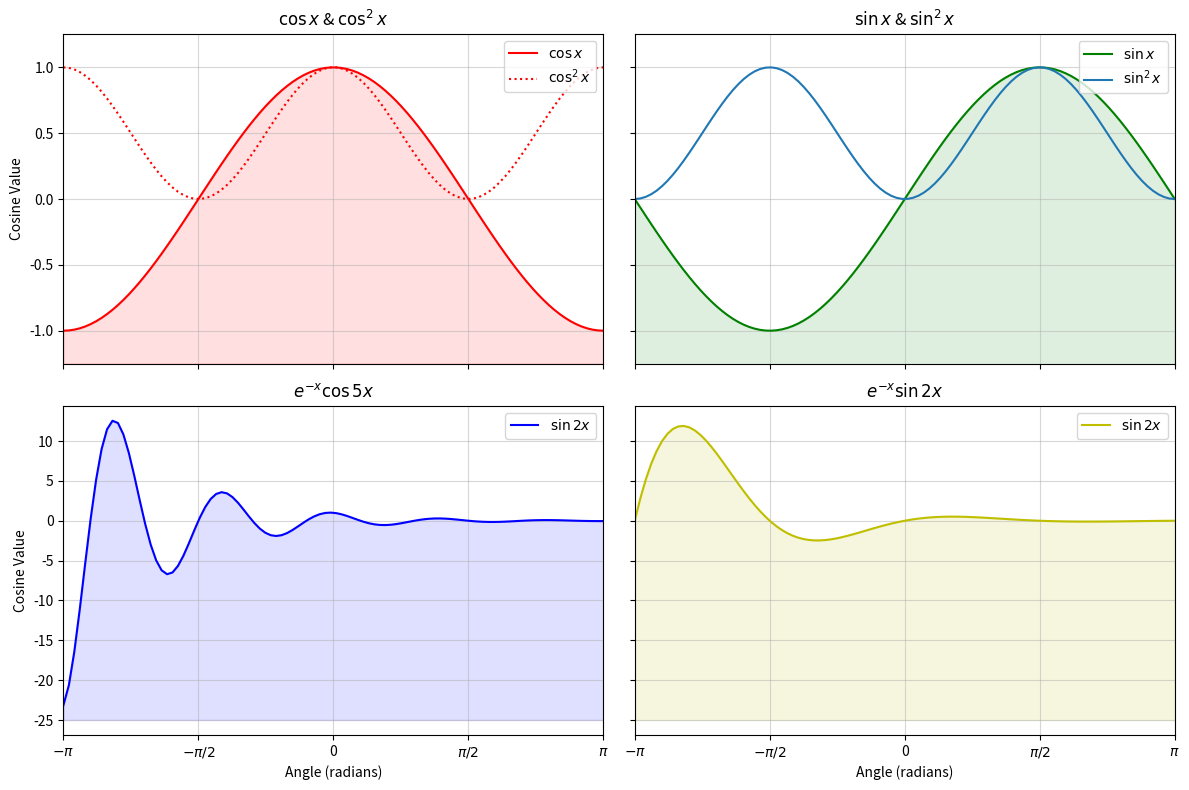

The matplotlib source for this figure:
import numpy as np
from matplotlib import pyplot as plt
#--------- Generate cosine and sine values --------#
x = np.linspace(-np.pi, np.pi, num=100, endpoint=True)
cos_x = np.cos(x)
sin_x = np.sin(x)
fun1_x = np.exp(-x) * np.cos(5 * x)
fun2_x = np.exp(-x) * np.sin(2 * x)



#------- Plot the data -------#
fig, axes = plt.subplots(nrows=2, ncols=2,
                         figsize=(12, 8),  sharex='col', sharey = 'row')

#------- Subplot 1 -------#
axes[0, 0].plot(x, cos_x, color='r', label='$\\cos x$')
axes[0, 0].plot(x, cos_x**2, color='r',
                linestyle=':', label='$\cos^2 x$')
axes[0, 0].set_title('$\cos x$ & $\cos^2x$')
axes[0, 0].set_ylabel('Cosine Value')
axes[0, 0].fill_between(x, cos_x, -1.25, color='r', alpha=.125)
axes[0, 0].set_ylim(-1.25, 1.25)
axes[0, 0].set_xlim(-np.pi, np.pi)
axes[0, 0].legend(loc='upper right')

#------- Subplot 2 -------#
axes[0, 1].plot(x, sin_x, color='g', label='$\\sin x$')
axes[0, 1].fill_between(x, sin_x, -2, color='g', alpha=.125)
axes[0, 1].plot(x, sin_x**2, label='$\sin^2 x$')
axes[0, 1].set_ylim(-1.25, 1.25)
axes[0, 1].set_xlim(-np.pi, np.pi)
axes[0, 1].legend(loc='upper right')
axes[0, 1].set_title('$\sin x$ & $\sin^2 x$')



#------- Subplot 3 -------#
axes[1, 0].plot(x, fun1_x, color='b', label='$\\sin 2x$')
axes[1, 0].fill_between(x, fun1_x, -25, color='b', alpha=.125)
axes[1, 0].set_title('$e^{-x}\cos 5x$')
axes[1, 0].set_ylabel('Cosine Value')
axes[1, 0].set_xticks([-np.pi, -np.pi / 2, 0, np.pi / 2, np.pi])
axes[1, 0].set_xticklabels(['$-\pi$', '$-\pi/2$', '0', '$\pi/2$', '$\pi$'])
axes[1, 0].set_xlabel('Angle (radians)')
axes[1, 0].legend()


#------- Subplot 4 -------#
axes[1, 1].plot(x, fun2_x, color='y', label='$\\sin 2x$')
axes[1, 1].set_title('$e^{-x}\sin 2x$')
axes[1, 1].fill_between(x, fun2_x, -25, color='y', alpha=.125)
axes[1, 1].set_xticks([-np.pi, -np.pi / 2, 0, np.pi / 2, np.pi])
axes[1, 1].set_xticklabels(['$-\pi$', '$-\pi/2$', '0', '$\pi/2$', '$\pi$'])
axes[1, 1].set_xlabel('Angle (radians)')
axes[1, 1].legend()


# 'flatten', 'opens' the 2D array into a simple 1D array
for a in axes.flatten():
    a.grid(alpha=.5)


plt.tight_layout()
plt.savefig('plotted-good.jpg', dpi = 1080)

